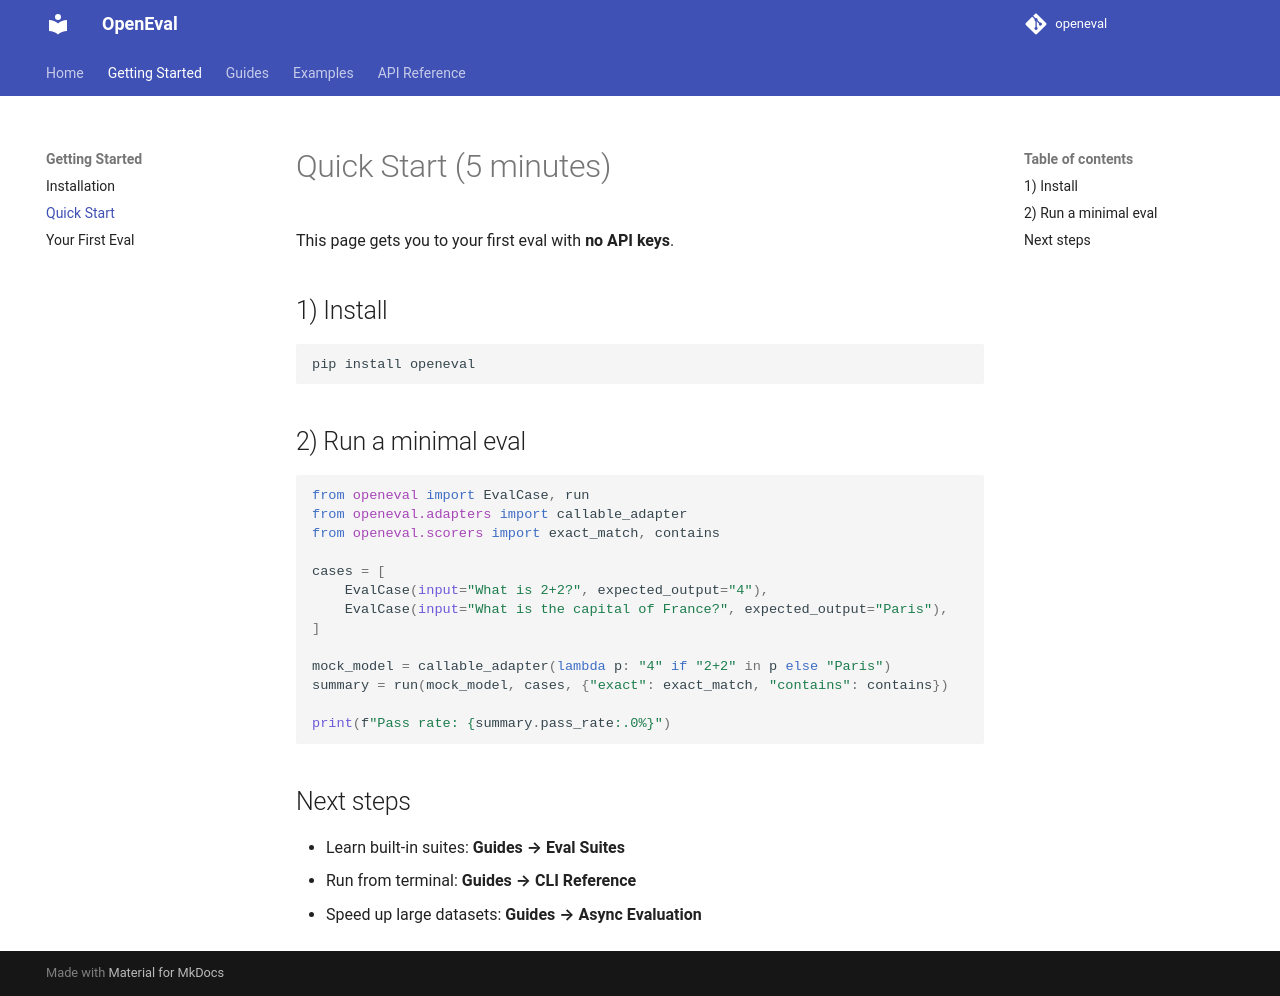

repository: KaungHtetCho-22/openEval · page: getting-started/quickstart/index.html · generator: mkdocs

# Quick Start (5 minutes)

This page gets you to your first eval with **no API keys**.

## 1) Install

```bash
pip install openeval
```

## 2) Run a minimal eval

```python
from openeval import EvalCase, run
from openeval.adapters import callable_adapter
from openeval.scorers import exact_match, contains

cases = [
    EvalCase(input="What is 2+2?", expected_output="4"),
    EvalCase(input="What is the capital of France?", expected_output="Paris"),
]

mock_model = callable_adapter(lambda p: "4" if "2+2" in p else "Paris")
summary = run(mock_model, cases, {"exact": exact_match, "contains": contains})

print(f"Pass rate: {summary.pass_rate:.0%}")
```

## Next steps

- Learn built-in suites: **Guides → Eval Suites**
- Run from terminal: **Guides → CLI Reference**
- Speed up large datasets: **Guides → Async Evaluation**
